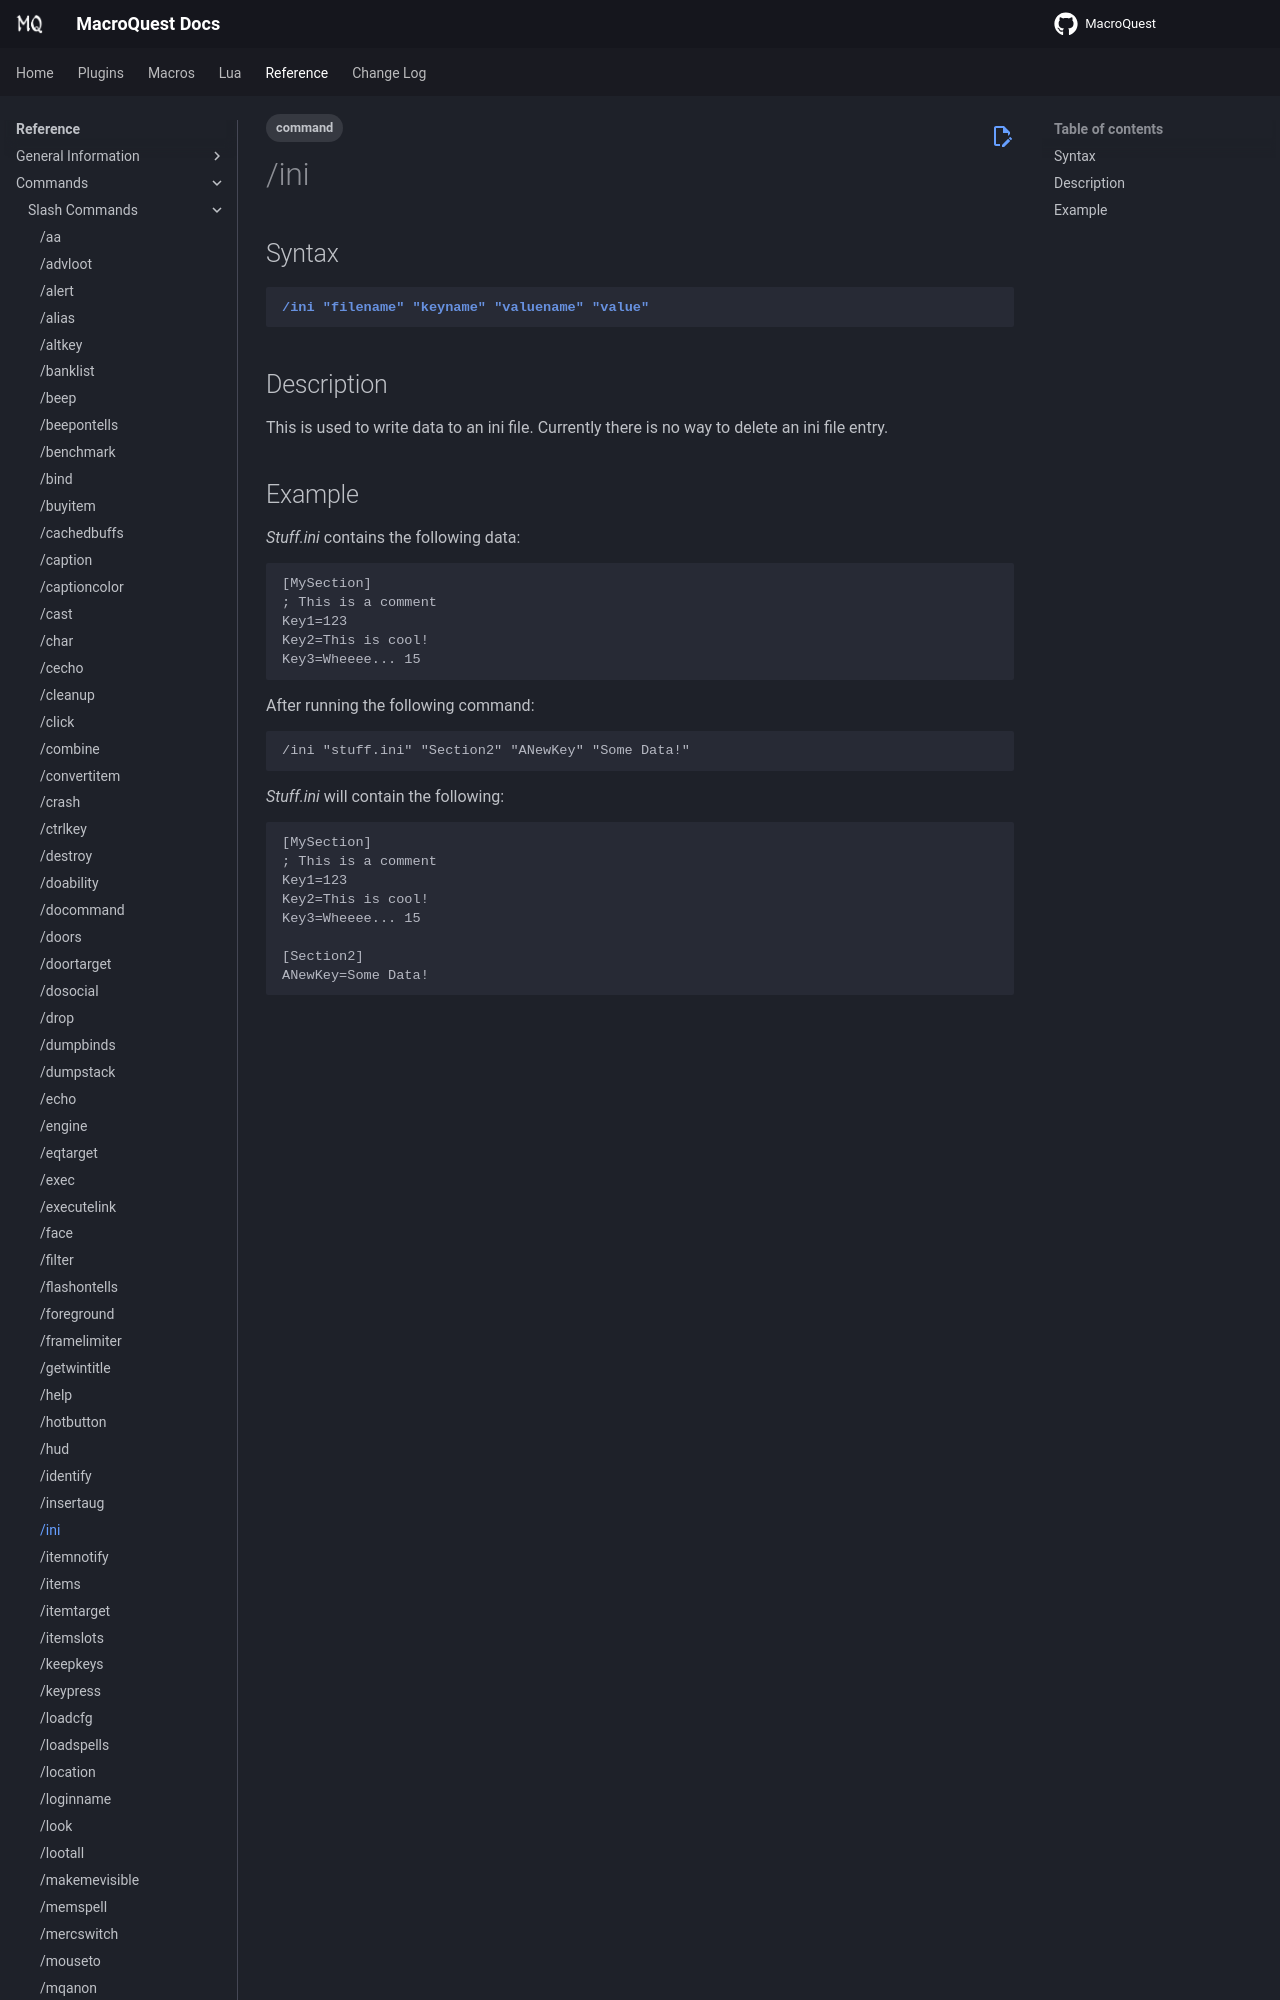

repository: macroquest/docs · page: reference/commands/ini/index.html · generator: jekyll

---
tags:
    - command
---
# /ini

## Syntax
<!--cmd-syntax-start-->
```eqcommand
/ini "filename" "keyname" "valuename" "value"
```
<!--cmd-syntax-end-->

## Description
<!--cmd-desc-start-->
This is used to write data to an ini file. Currently there is no way to delete an ini file entry.
<!--cmd-desc-end-->
